Labelled photos from "data3", an image-classification folder in An-Shan/Bag-recognition-with-VGG16. The possible labels are: backpack, bucket bag, duffle bag, fanny pack, luggage, messenger bag, saddle bag, satchel, sleeping bag, tote bag.

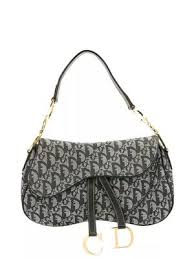
Label: saddle bag

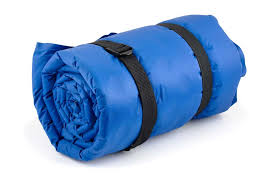
Label: sleeping bag

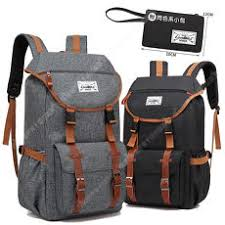
Label: backpack

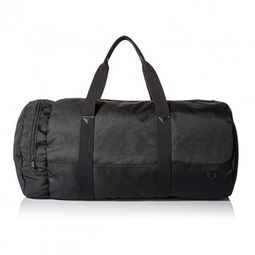
Label: duffle bag

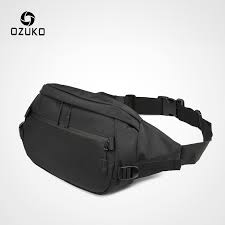
Label: fanny pack

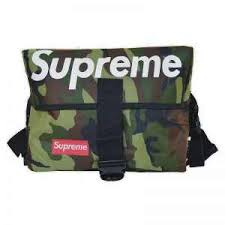
Label: messenger bag
